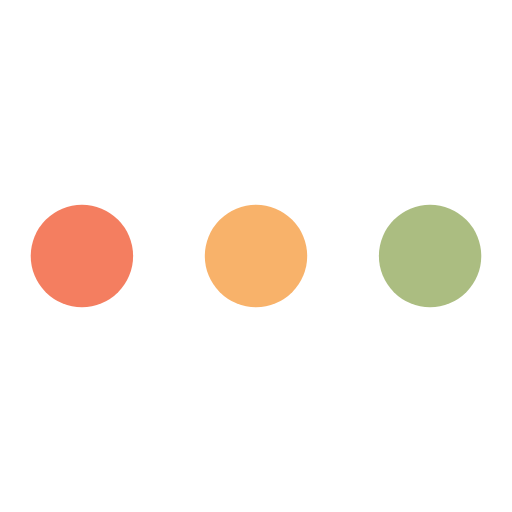
t = 0.00 s
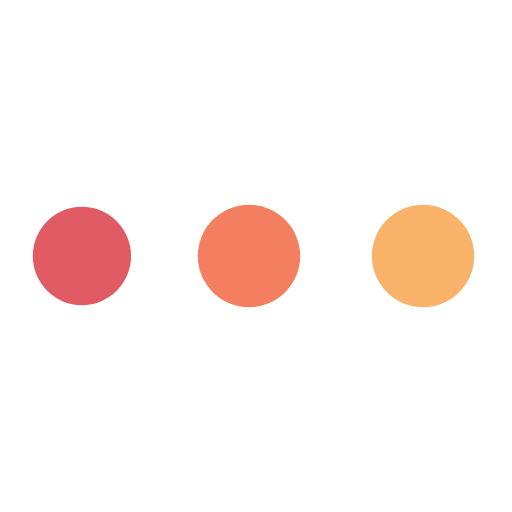
t = 0.28 s
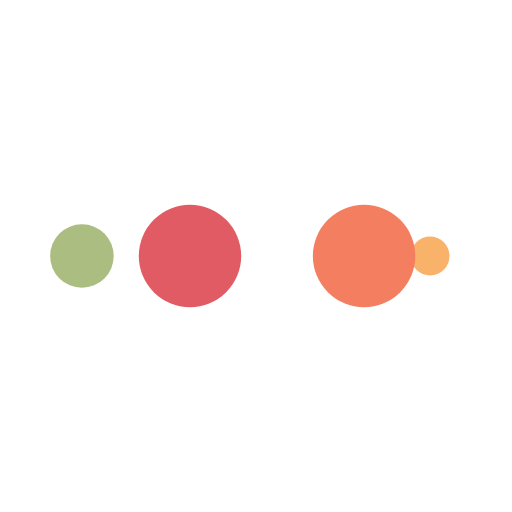
t = 0.47 s
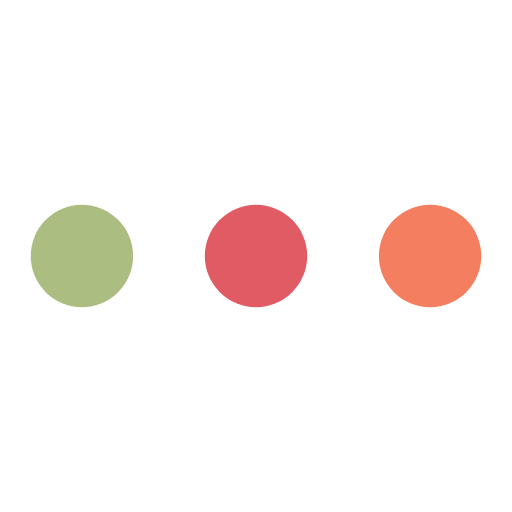
t = 0.75 s
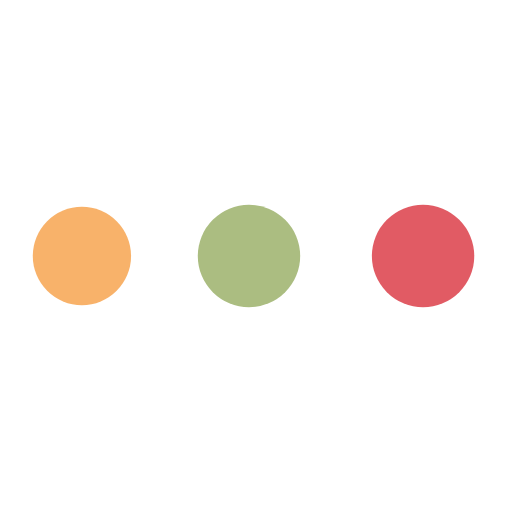
t = 1.03 s
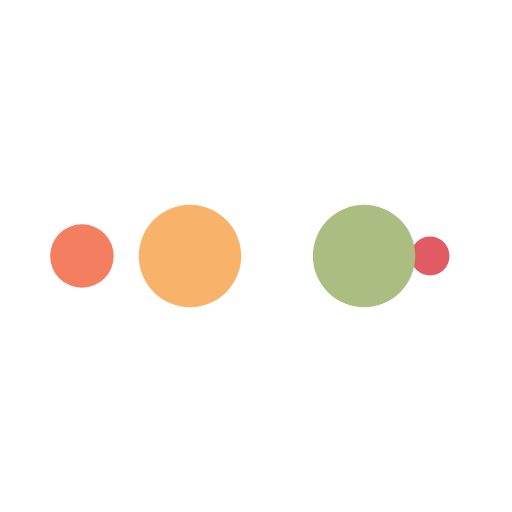
t = 1.22 s

The animated SVG that drew these frames (rendered in a browser with its animation timeline set to each time). Animation: 10 SMIL elements (animate=10); one cycle of 1.50 s, repeats indefinitely.

<svg width="100%"  height="100%"  xmlns="http://www.w3.org/2000/svg" viewBox="0 0 100 100" preserveAspectRatio="xMidYMid" class="lds-ellipsis" style="background: none;">
    <!--circle(cx="16",cy="50",r="10")-->
    <circle cx="84" cy="50" r="0.253357" fill="#abbd81">
      <animate attributeName="r" values="10;0;0;0;0" keyTimes="0;0.25;0.5;0.75;1" keySplines="0 0.5 0.5 1;0 0.5 0.5 1;0 0.5 0.5 1;0 0.5 0.5 1" calcMode="spline" dur="1.5s" repeatCount="indefinite" begin="0s"></animate>
      <animate attributeName="cx" values="84;84;84;84;84" keyTimes="0;0.25;0.5;0.75;1" keySplines="0 0.5 0.5 1;0 0.5 0.5 1;0 0.5 0.5 1;0 0.5 0.5 1" calcMode="spline" dur="1.5s" repeatCount="indefinite" begin="0s"></animate>
    </circle>
    <circle cx="83.1386" cy="50" r="10" fill="#f8b26a">
      <animate attributeName="r" values="0;10;10;10;0" keyTimes="0;0.25;0.5;0.75;1" keySplines="0 0.5 0.5 1;0 0.5 0.5 1;0 0.5 0.5 1;0 0.5 0.5 1" calcMode="spline" dur="1.5s" repeatCount="indefinite" begin="-0.75s"></animate>
      <animate attributeName="cx" values="16;16;50;84;84" keyTimes="0;0.25;0.5;0.75;1" keySplines="0 0.5 0.5 1;0 0.5 0.5 1;0 0.5 0.5 1;0 0.5 0.5 1" calcMode="spline" dur="1.5s" repeatCount="indefinite" begin="-0.75s"></animate>
    </circle>
    <circle cx="49.1386" cy="50" r="10" fill="#f47e60">
      <animate attributeName="r" values="0;10;10;10;0" keyTimes="0;0.25;0.5;0.75;1" keySplines="0 0.5 0.5 1;0 0.5 0.5 1;0 0.5 0.5 1;0 0.5 0.5 1" calcMode="spline" dur="1.5s" repeatCount="indefinite" begin="-0.375s"></animate>
      <animate attributeName="cx" values="16;16;50;84;84" keyTimes="0;0.25;0.5;0.75;1" keySplines="0 0.5 0.5 1;0 0.5 0.5 1;0 0.5 0.5 1;0 0.5 0.5 1" calcMode="spline" dur="1.5s" repeatCount="indefinite" begin="-0.375s"></animate>
    </circle>
    <circle cx="16" cy="50" r="9.74664" fill="#e15b64">
      <animate attributeName="r" values="0;10;10;10;0" keyTimes="0;0.25;0.5;0.75;1" keySplines="0 0.5 0.5 1;0 0.5 0.5 1;0 0.5 0.5 1;0 0.5 0.5 1" calcMode="spline" dur="1.5s" repeatCount="indefinite" begin="0s"></animate>
      <animate attributeName="cx" values="16;16;50;84;84" keyTimes="0;0.25;0.5;0.75;1" keySplines="0 0.5 0.5 1;0 0.5 0.5 1;0 0.5 0.5 1;0 0.5 0.5 1" calcMode="spline" dur="1.5s" repeatCount="indefinite" begin="0s"></animate>
    </circle>
    <circle cx="16" cy="50" r="0" fill="#abbd81">
      <animate attributeName="r" values="0;0;10;10;10" keyTimes="0;0.25;0.5;0.75;1" keySplines="0 0.5 0.5 1;0 0.5 0.5 1;0 0.5 0.5 1;0 0.5 0.5 1" calcMode="spline" dur="1.5s" repeatCount="indefinite" begin="0s"></animate>
      <animate attributeName="cx" values="16;16;16;50;84" keyTimes="0;0.25;0.5;0.75;1" keySplines="0 0.5 0.5 1;0 0.5 0.5 1;0 0.5 0.5 1;0 0.5 0.5 1" calcMode="spline" dur="1.5s" repeatCount="indefinite" begin="0s"></animate>
    </circle>
  </svg>